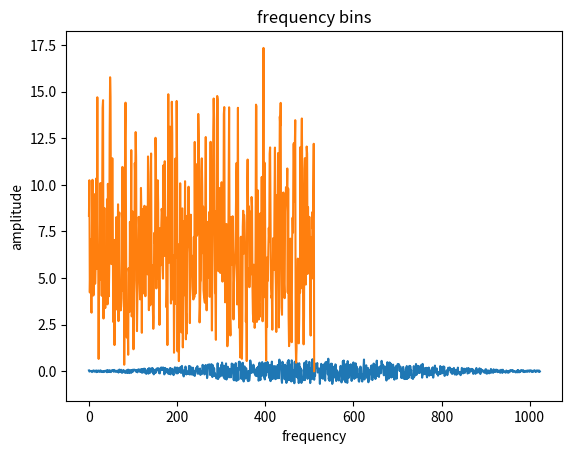

Reproduce this figure in Python.
import math
import matplotlib.pyplot as plt
import random

# fast fourrier transform to break down
# a signal into its individual frequencies
def fft(points):
    if len(points) == 1:
        return points

    n = len(points)
    mid = math.floor(len(points) / 2)
    gamma = math.e ** ((2 * math.pi * 1j) / n)

    p_even = [points[i] for i in range(n) if i % 2 == 0]
    y_even = fft(p_even)

    p_odd = [points[i] for i in range(n) if i % 2 != 0]
    y_odd = fft(p_odd)

    output = [0] * n
    for i in range(mid):
        output[i] = y_even[i] + (gamma ** i) * y_odd[i]
        output[i + mid] = y_even[i] - (gamma ** i) * y_odd[i]
    return output

def get_frequency_bins(fft_output):
    # the upper half of the output is just a mirror image
    # of the lower half of the output, so it can be ignored
    mid = math.floor(len(fft_output) / 2)
    bins = [0] * mid
    for i in range(mid - 1): # ignore the nyquist frequency
        c = fft_output[i]
        bins[i] = math.sqrt(c.real * c.real + c.imag * c.imag)
    return bins

# reduces noise in the fft output (spectral leakage) caused
# by sharp discontinuities in the input samples
def apply_hamming_window(samples):
    values = []
    N = len(samples)
    for i in range(N):
        window_value = 0.54 - 0.46 * math.cos((2 * math.pi * i) / (N - 1))
        values.append(samples[i] * window_value)
    return values

samples = []
sample_size = 1024
for i in range(sample_size):
    value = math.sin(random.randint(0, 50) * math.pi * i * 0.01) * 0.2
    value1 = math.cos(random.randint(50, 80) * math.pi * i * 0.01) * 0.5
    samples.append(value + value1)
    #samples.append(math.sin(i * 0.01))
samples = apply_hamming_window(samples)
output = fft(samples)
bins = get_frequency_bins(output)

x_coords = [i for i in range(sample_size)]
plt.plot(x_coords, samples)
plt.xlabel("time")
plt.ylabel("frequency")
plt.title("signal")
plt.show()

x_coords = [i for i in range(math.floor(sample_size / 2))]
plt.plot(x_coords, bins)
plt.xlabel("frequency")
plt.ylabel("amplitude")
plt.title("frequency bins")
plt.show()
